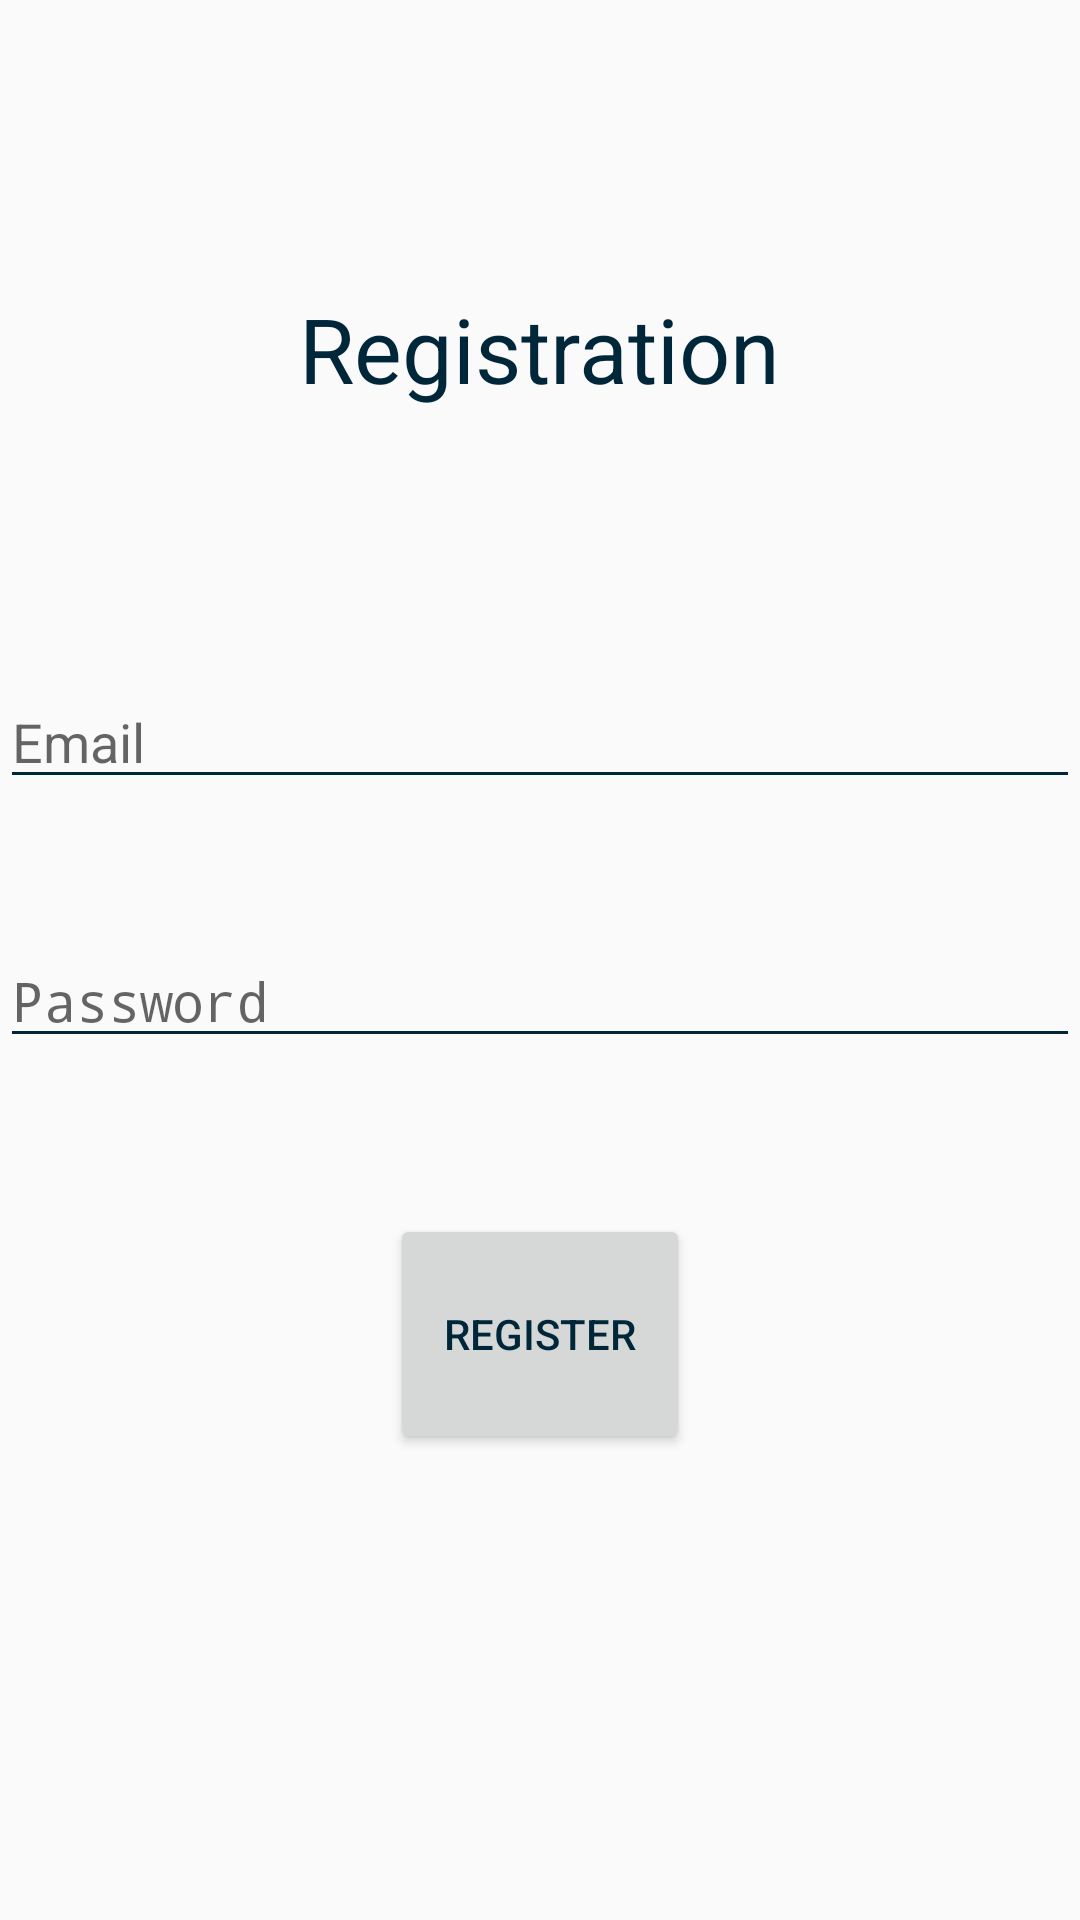

The Android layout XML behind this screen, and the referenced resources:
<!-- AndroidManifest.xml: activity theme AppTheme.NoActionBar -->
<!-- res/layout/activity_register.xml -->
<?xml version="1.0" encoding="utf-8"?>
<RelativeLayout xmlns:android="http://schemas.android.com/apk/res/android"
    xmlns:app="http://schemas.android.com/apk/res-auto"
    xmlns:tools="http://schemas.android.com/tools"
    android:layout_width="match_parent"
    android:layout_height="match_parent"
    tools:context="com.ckmcknight.android.example.controller.RegisterActivity">

    <EditText
        android:id="@+id/regPassword"
        android:layout_width="wrap_content"
        android:layout_height="wrap_content"
        android:layout_alignParentLeft="true"
        android:layout_alignParentStart="true"
        android:layout_below="@+id/regEmail"
        android:layout_marginTop="45dp"
        android:width="500dp"
        android:ems="10"
        android:hint="Password"
        android:inputType="textPassword" />

    <EditText
        android:id="@+id/regEmail"
        android:layout_width="wrap_content"
        android:layout_height="wrap_content"
        android:layout_alignParentLeft="true"
        android:layout_alignParentStart="true"
        android:layout_below="@+id/textView"
        android:layout_marginTop="49dp"
        android:width="500dp"
        android:ems="10"
        android:hint="Email"
        android:inputType="textEmailAddress" />

    <TextView
        android:id="@+id/textView"
        android:layout_width="wrap_content"
        android:layout_height="wrap_content"
        android:layout_alignParentTop="true"
        android:layout_centerHorizontal="true"
        android:layout_marginTop="96dp"
        android:height="80dp"
        android:text="Registration"
        android:textSize="30sp" />

    <Button
        android:id="@+id/registerButton"
        android:layout_width="wrap_content"
        android:layout_height="wrap_content"
        android:layout_below="@+id/regPassword"
        android:layout_centerHorizontal="true"
        android:layout_marginTop="52dp"
        android:width="100dp"
        android:height="80dp"
        android:text="Register" />

</RelativeLayout>
<!-- resources referenced by this layout -->
<resources>
  <style name="AppTheme.NoActionBar">
          <item name="windowActionBar">false</item>
          <item name="windowNoTitle">true</item>
      </style>
</resources>
